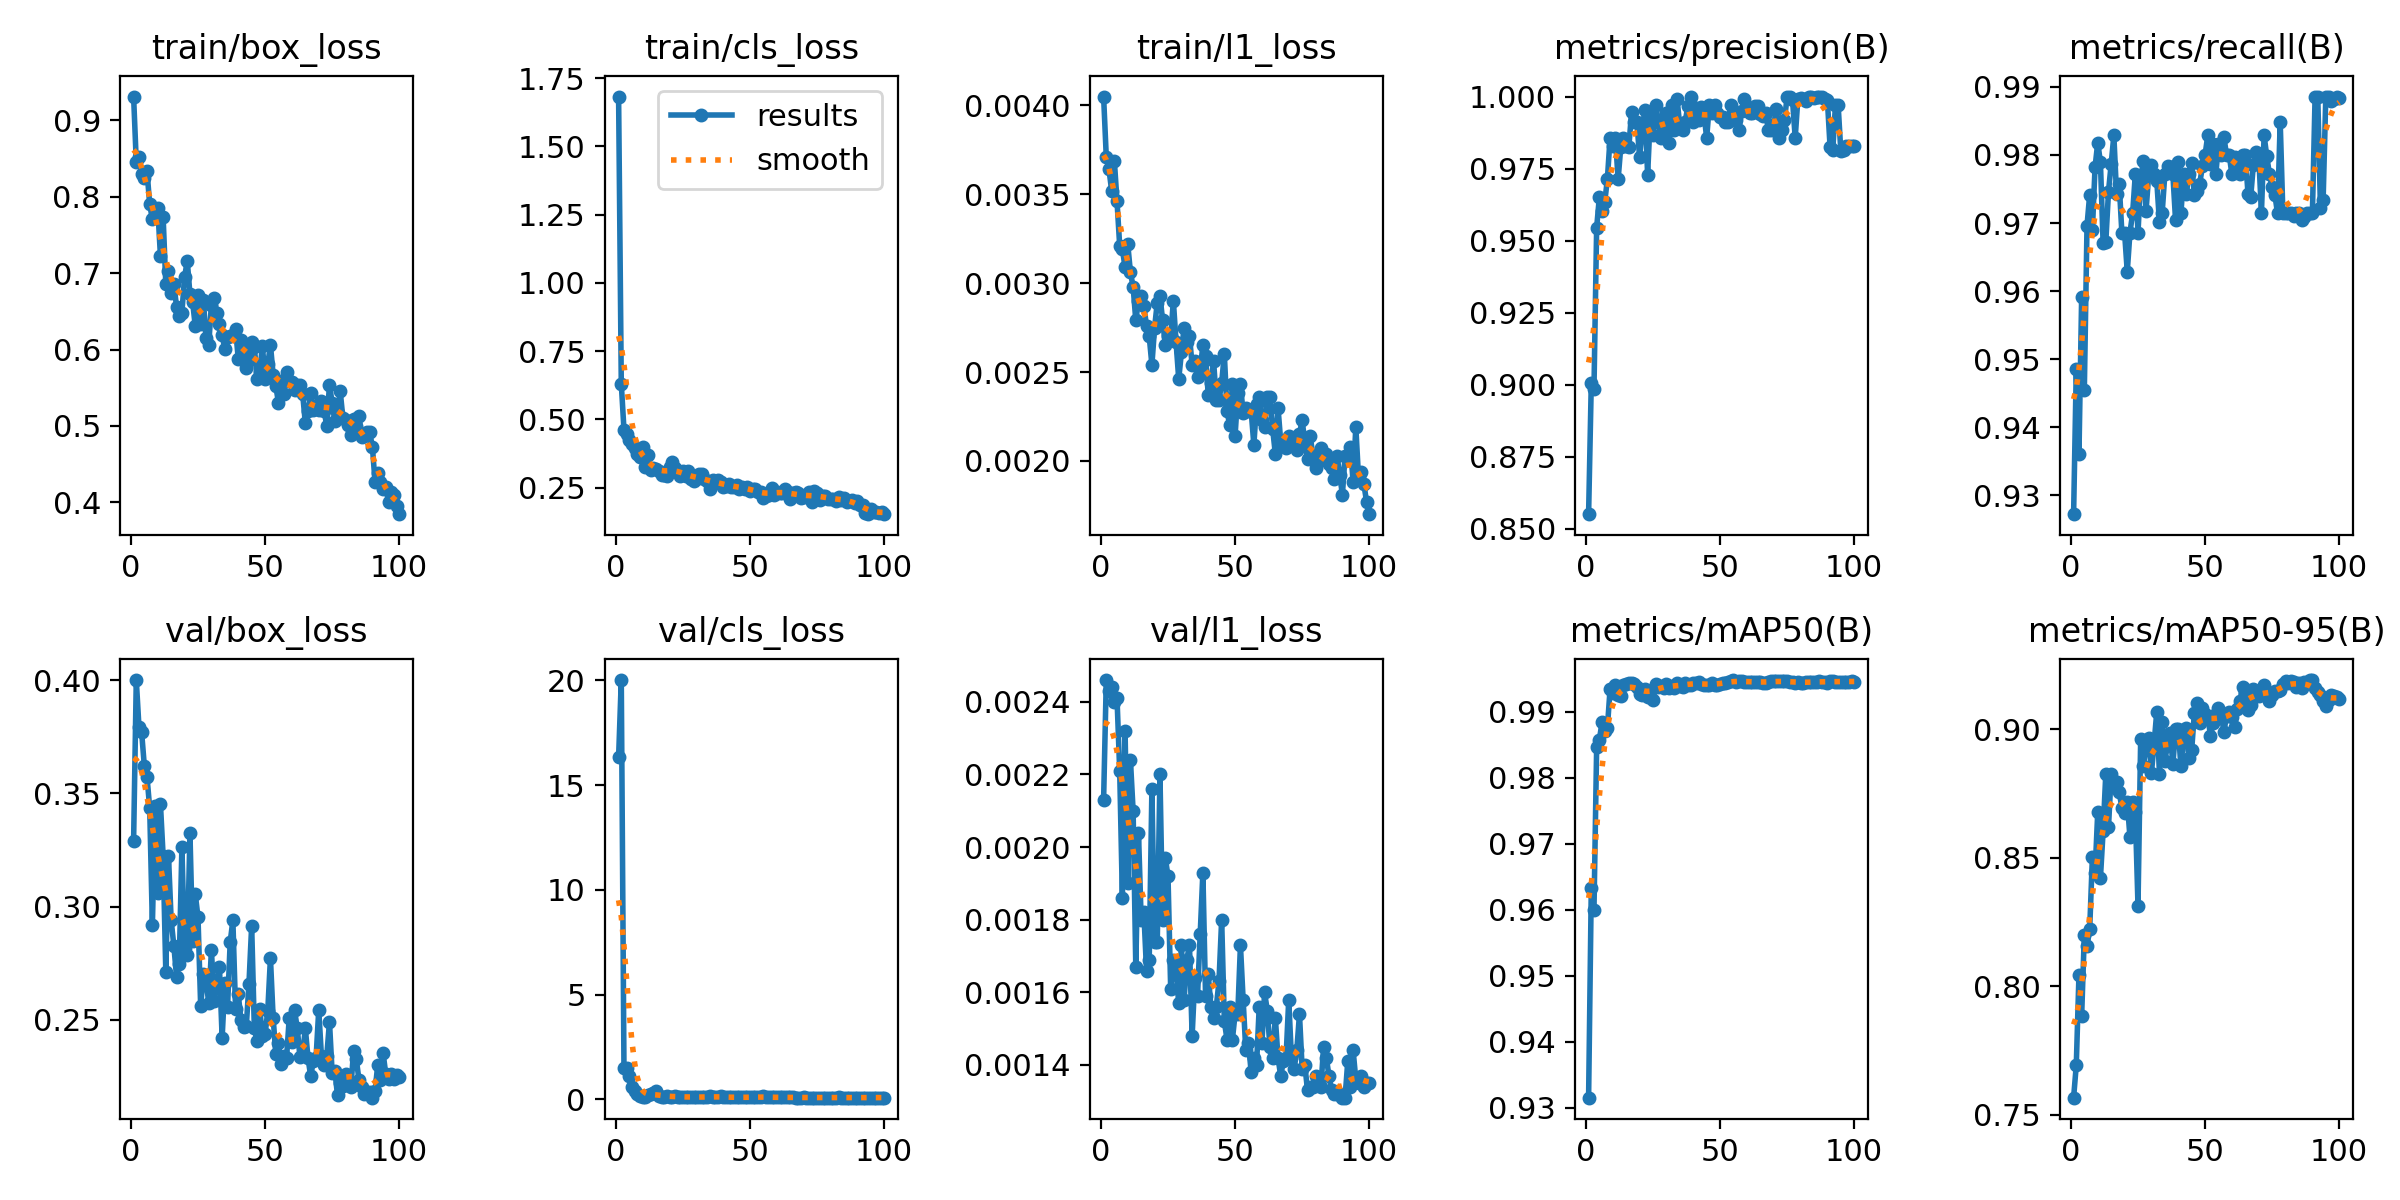

Data behind this chart, as committed beside it:
epoch, time, train/box_loss, train/cls_loss, train/l1_loss, metrics/precision(B), metrics/recall(B), metrics/mAP50(B), metrics/mAP50-95(B), val/box_loss, val/cls_loss, val/l1_loss, lr/pg0, lr/pg1, lr/pg2
1, 9.453, 0.9312, 1.683, 0.00405, 0.8551, 0.9272, 0.9315, 0.7567, 0.3291, 16.33, 0.00213, 0.0006222, 0.0006222, 0.0006222
2, 14.82, 0.8455, 0.6305, 0.00371, 0.9007, 0.9486, 0.9633, 0.7693, 0.4001, 20.02, 0.00246, 0.001276, 0.001276, 0.001276
3, 19.94, 0.8524, 0.4626, 0.00364, 0.8985, 0.9361, 0.9599, 0.8045, 0.3792, 1.512, 0.00243, 0.001917, 0.001917, 0.001917
4, 24.97, 0.8303, 0.447, 0.00352, 0.9545, 0.9592, 0.9846, 0.7885, 0.3769, 1.505, 0.00244, 0.001941, 0.001941, 0.001941
5, 30, 0.824, 0.4259, 0.00369, 0.965, 0.9455, 0.9857, 0.8201, 0.3621, 1.133, 0.0024, 0.001921, 0.001921, 0.001921
6, 35.03, 0.8335, 0.4106, 0.00346, 0.9604, 0.9696, 0.9884, 0.8155, 0.3572, 0.5697, 0.00241, 0.001901, 0.001901, 0.001901
7, 40.16, 0.7902, 0.3935, 0.00321, 0.9633, 0.9742, 0.9871, 0.8223, 0.3435, 0.4075, 0.00221, 0.001881, 0.001881, 0.001881
8, 45.34, 0.7703, 0.375, 0.00319, 0.9714, 0.969, 0.9875, 0.8502, 0.2917, 0.2491, 0.00186, 0.001861, 0.001861, 0.001861
9, 50.29, 0.7746, 0.3625, 0.00309, 0.9856, 0.9782, 0.9934, 0.8442, 0.3446, 0.149, 0.00232, 0.001842, 0.001842, 0.001842
10, 55.45, 0.7853, 0.4004, 0.00322, 0.9828, 0.9818, 0.9928, 0.8678, 0.306, 0.1379, 0.0019, 0.001822, 0.001822, 0.001822
11, 60.56, 0.7228, 0.3239, 0.00306, 0.9856, 0.9789, 0.994, 0.8422, 0.3454, 0.1293, 0.00224, 0.001802, 0.001802, 0.001802
12, 65.73, 0.7741, 0.3691, 0.00298, 0.9713, 0.967, 0.9925, 0.8604, 0.3225, 0.2256, 0.0021, 0.001782, 0.001782, 0.001782
13, 71.23, 0.6857, 0.3132, 0.00279, 0.9826, 0.9672, 0.9923, 0.8826, 0.2712, 0.2638, 0.00167, 0.001762, 0.001762, 0.001762
14, 76.27, 0.7032, 0.3204, 0.0029, 0.9856, 0.9746, 0.9941, 0.8619, 0.3223, 0.2964, 0.00204, 0.001743, 0.001743, 0.001743
15, 81.33, 0.6738, 0.3178, 0.00293, 0.9828, 0.9786, 0.9941, 0.8825, 0.294, 0.4092, 0.0018, 0.001723, 0.001723, 0.001723
16, 86.43, 0.6862, 0.3109, 0.00287, 0.9825, 0.9829, 0.9943, 0.8775, 0.2827, 0.1557, 0.00182, 0.001703, 0.001703, 0.001703
17, 91.4, 0.6563, 0.297, 0.00276, 0.9945, 0.9743, 0.9943, 0.8794, 0.2691, 0.125, 0.00166, 0.001683, 0.001683, 0.001683
18, 96.43, 0.6445, 0.2949, 0.0027, 0.9913, 0.9757, 0.9942, 0.8755, 0.2747, 0.1234, 0.00169, 0.001663, 0.001663, 0.001663
19, 101.5, 0.6485, 0.2928, 0.00254, 0.9912, 0.9685, 0.9938, 0.8694, 0.3262, 0.1398, 0.00216, 0.001644, 0.001644, 0.001644
20, 106.5, 0.695, 0.3245, 0.00275, 0.979, 0.9686, 0.9927, 0.8676, 0.2817, 0.1306, 0.00174, 0.001624, 0.001624, 0.001624
21, 111.4, 0.7162, 0.3422, 0.00289, 0.9891, 0.9629, 0.9925, 0.8718, 0.2787, 0.1128, 0.00174, 0.001604, 0.001604, 0.001604
22, 116.4, 0.6725, 0.3221, 0.00293, 0.9953, 0.9686, 0.9934, 0.8581, 0.3325, 0.1825, 0.0022, 0.001584, 0.001584, 0.001584
23, 121.4, 0.6621, 0.3107, 0.00279, 0.9729, 0.9714, 0.9922, 0.8718, 0.285, 0.1305, 0.0018, 0.001564, 0.001564, 0.001564
24, 126.3, 0.6303, 0.2912, 0.00265, 0.9932, 0.9771, 0.9931, 0.8677, 0.3054, 0.1201, 0.00197, 0.001545, 0.001545, 0.001545
25, 131.2, 0.6715, 0.3112, 0.0027, 0.9867, 0.9686, 0.9918, 0.8313, 0.2953, 0.127, 0.00192, 0.001525, 0.001525, 0.001525
26, 136.1, 0.634, 0.293, 0.0027, 0.9971, 0.9764, 0.9942, 0.8963, 0.2559, 0.09752, 0.00161, 0.001505, 0.001505, 0.001505
27, 141.1, 0.6651, 0.3095, 0.0029, 0.9913, 0.9791, 0.9937, 0.8857, 0.2703, 0.1134, 0.00169, 0.001485, 0.001485, 0.001485
28, 146, 0.6146, 0.2804, 0.00267, 0.9855, 0.9718, 0.9938, 0.8938, 0.2676, 0.1232, 0.00166, 0.001465, 0.001465, 0.001465
29, 150.9, 0.6065, 0.2727, 0.00246, 0.9898, 0.9771, 0.9936, 0.8966, 0.2573, 0.1062, 0.00157, 0.001446, 0.001446, 0.001446
30, 156.2, 0.6589, 0.2834, 0.00261, 0.9942, 0.9786, 0.9942, 0.8829, 0.2807, 0.1097, 0.00173, 0.001426, 0.001426, 0.001426
31, 161.3, 0.6681, 0.3004, 0.00275, 0.9839, 0.9771, 0.9935, 0.8944, 0.2583, 0.1061, 0.00158, 0.001406, 0.001406, 0.001406
32, 166.3, 0.6474, 0.3007, 0.00267, 0.9971, 0.9762, 0.9939, 0.9068, 0.2667, 0.1024, 0.00169, 0.001386, 0.001386, 0.001386
33, 171.3, 0.634, 0.2824, 0.0027, 0.9884, 0.9701, 0.9936, 0.8825, 0.2731, 0.1182, 0.00173, 0.001366, 0.001366, 0.001366
34, 176.7, 0.6191, 0.2749, 0.00254, 0.999, 0.9714, 0.9942, 0.9027, 0.242, 0.09992, 0.00148, 0.001347, 0.001347, 0.001347
35, 181.6, 0.6005, 0.2451, 0.00256, 0.9896, 0.9771, 0.9939, 0.8877, 0.2663, 0.1504, 0.00164, 0.001327, 0.001327, 0.001327
36, 186.7, 0.6165, 0.2786, 0.00247, 0.9885, 0.9783, 0.9938, 0.8939, 0.2554, 0.1284, 0.00159, 0.001307, 0.001307, 0.001307
37, 191.8, 0.6175, 0.2761, 0.00251, 0.9913, 0.9782, 0.9943, 0.8984, 0.2844, 0.1032, 0.00176, 0.001287, 0.001287, 0.001287
38, 196.4, 0.6193, 0.2767, 0.00265, 0.9967, 0.9771, 0.994, 0.8864, 0.2939, 0.1221, 0.00193, 0.001267, 0.001267, 0.001267
39, 201.8, 0.6274, 0.2723, 0.00259, 1, 0.9704, 0.9941, 0.8999, 0.2546, 0.1586, 0.00159, 0.001248, 0.001248, 0.001248
40, 206.9, 0.5881, 0.2522, 0.00237, 0.9913, 0.9789, 0.9944, 0.8999, 0.2614, 0.1187, 0.00165, 0.001228, 0.001228, 0.001228
41, 212, 0.612, 0.2544, 0.00244, 0.9962, 0.9714, 0.9943, 0.8855, 0.2499, 0.1002, 0.00156, 0.001208, 0.001208, 0.001208
42, 217.1, 0.6048, 0.2623, 0.00256, 0.9917, 0.9771, 0.9945, 0.8965, 0.2468, 0.09786, 0.00153, 0.001188, 0.001188, 0.001188
43, 222.1, 0.5764, 0.2533, 0.00234, 0.9962, 0.9743, 0.9941, 0.9006, 0.2473, 0.09556, 0.00156, 0.001168, 0.001168, 0.001168
44, 227.2, 0.5867, 0.2533, 0.00234, 0.994, 0.9771, 0.9941, 0.8887, 0.266, 0.09993, 0.00163, 0.001149, 0.001149, 0.001149
45, 232.3, 0.6102, 0.261, 0.00244, 0.9856, 0.9788, 0.994, 0.8918, 0.2915, 0.11, 0.0018, 0.001129, 0.001129, 0.001129
46, 237.2, 0.6038, 0.2457, 0.0026, 0.9971, 0.9741, 0.994, 0.9062, 0.2462, 0.09577, 0.00152, 0.001109, 0.001109, 0.001109
47, 242.2, 0.5616, 0.2509, 0.00228, 0.9942, 0.9747, 0.9942, 0.9103, 0.2404, 0.09495, 0.00147, 0.001089, 0.001089, 0.001089
48, 247.3, 0.5703, 0.2463, 0.0022, 0.9971, 0.9757, 0.9941, 0.9024, 0.255, 0.1022, 0.00156, 0.001069, 0.001069, 0.001069
49, 252.1, 0.6052, 0.2526, 0.00243, 0.9942, 0.9784, 0.994, 0.9083, 0.2428, 0.1024, 0.00147, 0.00105, 0.00105, 0.00105
50, 257.2, 0.5614, 0.2361, 0.00214, 0.9928, 0.98, 0.9941, 0.9059, 0.2435, 0.09957, 0.00154, 0.00103, 0.00103, 0.00103
51, 262.3, 0.5806, 0.2467, 0.00238, 0.9931, 0.9829, 0.9943, 0.9053, 0.2539, 0.09811, 0.00154, 0.00101, 0.00101, 0.00101
52, 267.5, 0.6063, 0.2451, 0.00243, 0.9913, 0.9787, 0.9943, 0.8975, 0.2773, 0.1109, 0.00173, 0.0009902, 0.0009902, 0.0009902
53, 272.5, 0.5672, 0.2334, 0.00227, 0.9913, 0.9816, 0.9945, 0.9024, 0.251, 0.1017, 0.00158, 0.0009704, 0.0009704, 0.0009704
54, 277.6, 0.5524, 0.2346, 0.0023, 0.997, 0.9771, 0.9947, 0.9059, 0.2349, 0.1241, 0.00144, 0.0009506, 0.0009506, 0.0009506
55, 282.5, 0.5301, 0.2126, 0.00228, 0.9942, 0.9816, 0.9948, 0.9083, 0.2395, 0.1468, 0.00146, 0.0009308, 0.0009308, 0.0009308
56, 287.6, 0.5584, 0.2183, 0.00228, 0.9918, 0.98, 0.9945, 0.906, 0.2306, 0.1021, 0.00138, 0.000911, 0.000911, 0.000911
57, 292.5, 0.5419, 0.2226, 0.00209, 0.9885, 0.9827, 0.9946, 0.899, 0.234, 0.1007, 0.00142, 0.0008912, 0.0008912, 0.0008912
58, 297.7, 0.5712, 0.2491, 0.00232, 0.995, 0.98, 0.9946, 0.905, 0.233, 0.1005, 0.0014, 0.0008714, 0.0008714, 0.0008714
59, 302.7, 0.5589, 0.2242, 0.00236, 0.9993, 0.98, 0.9945, 0.9067, 0.2507, 0.1034, 0.00156, 0.0008516, 0.0008516, 0.0008516
60, 307.7, 0.5581, 0.2342, 0.00223, 0.9962, 0.9771, 0.9945, 0.9049, 0.2403, 0.09525, 0.00146, 0.0008318, 0.0008318, 0.0008318
... 40 more rows
